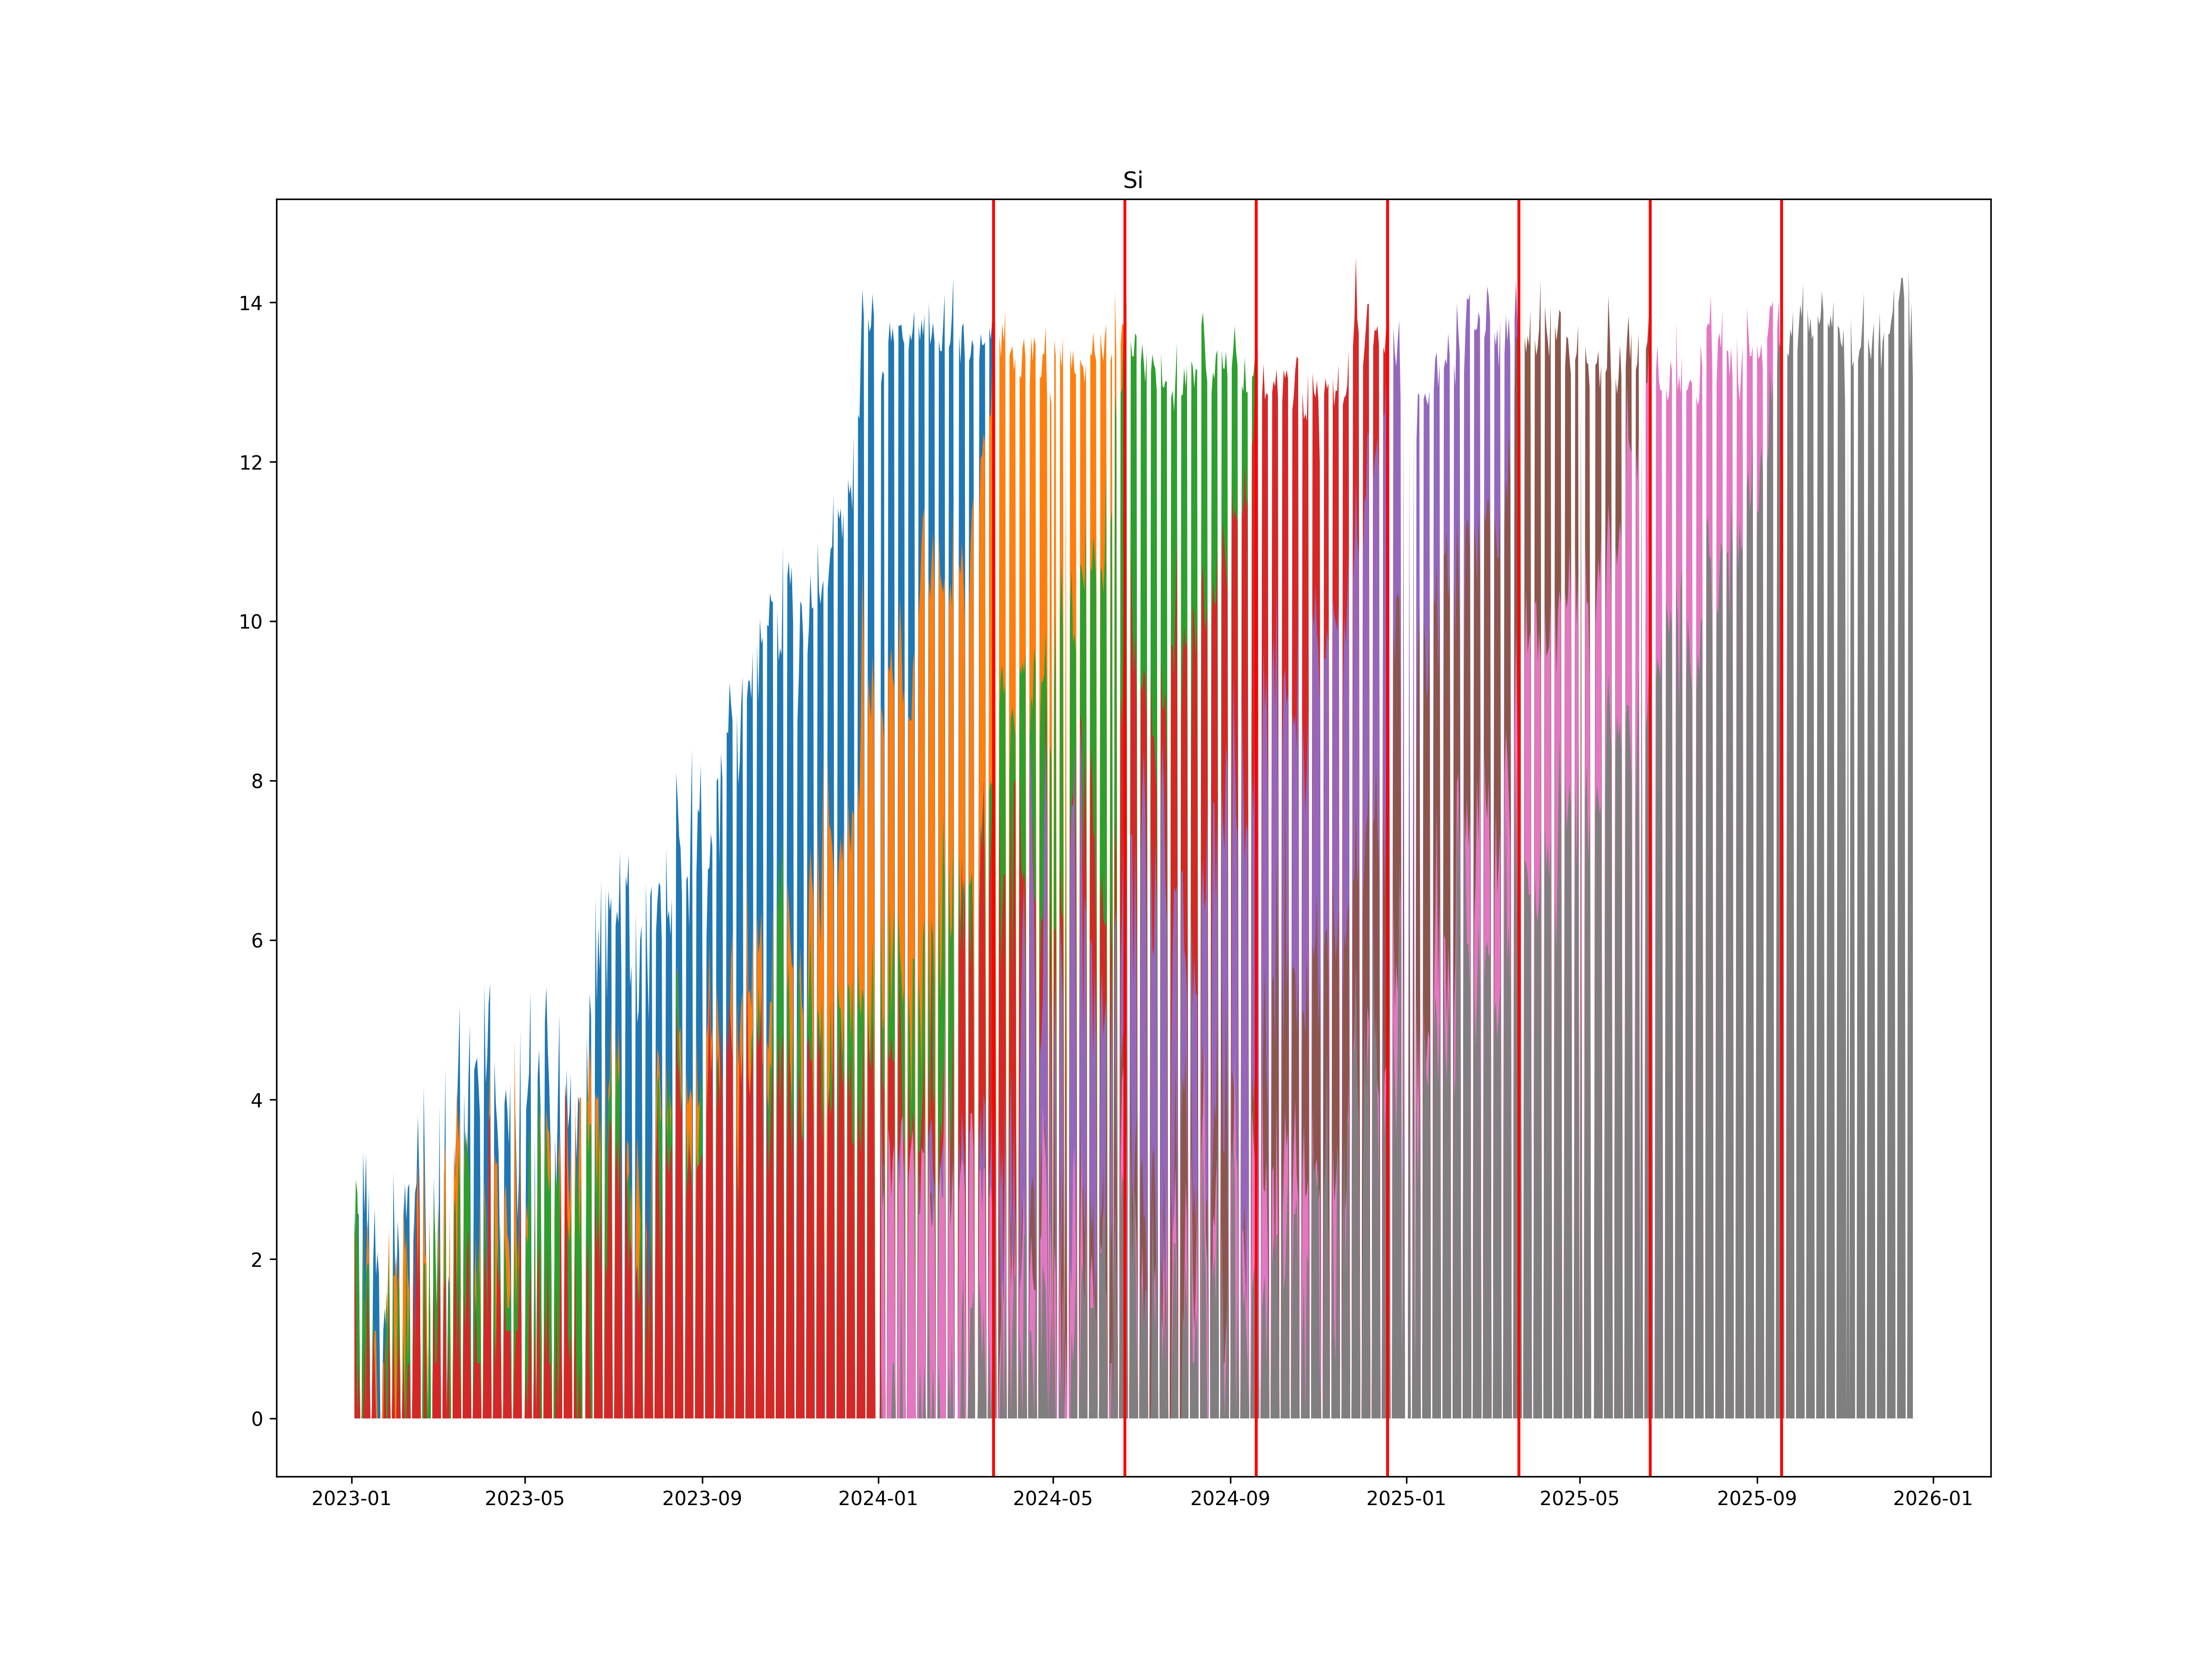

The file beside this chart, header and first rows:
, ticker1, ticker2, date
0, SiH4, SiM4, 2024-03-21
1, SiM4, SiU4, 2024-06-20
2, SiU4, SiZ4, 2024-09-19
3, SiZ4, SiH5, 2024-12-19
4, SiH5, SiM5, 2025-03-20
5, SiM5, SiU5, 2025-06-19
6, SiU5, SiZ5, 2025-09-18
